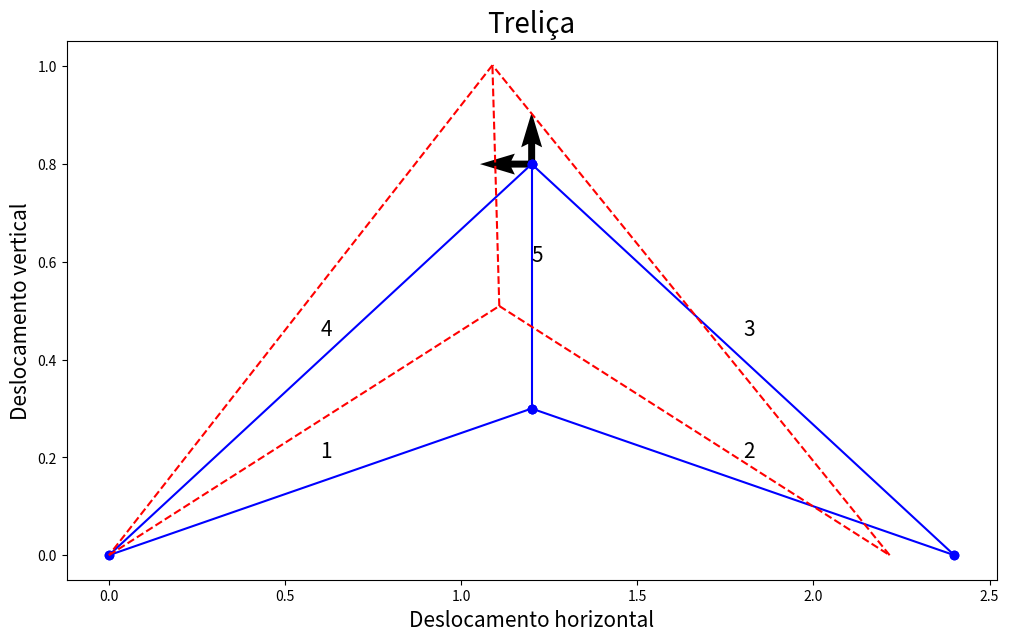

Here is the Python script that generated this plot:
import numpy as np
import numpy.ma as ma
import matplotlib.pyplot as plt

E = 80e9 # youngs modulus
A = 1e-4 # section area

coord = np.array([[1, 0, 0],[2, 1.2,0.3],[3, 2.4,0],[4,1.2,0.8]])
nnos = np.size(coord,0)  # number of nodes

inci = np.array([[1, 1, 2],[2,2,3],[3,3,4],[4,4,1],[5,2,4]])
nel = np.size(inci,0) # number of elements

#   bc=[node | degree of freedom | value]
#
#   Degree of freedom 1 --> x
#   Degree of freedom 2 --> y

bc = np.array([[1,1,0],[1,2,0],[3,2,0]])

mask = np.zeros((2*nnos,2*nnos))
for i in range(0, np.size(bc,0)):
    if bc[i,1] == 1:
        mask[2*bc[i,0]-2,2*bc[i,0]-2] = 1
    elif bc[i,1] == 2:
        mask[2*bc[i,0]-1,2*bc[i,0]-1] = 1
mask = ma.masked_equal(mask, 1)
mask = ma.mask_rowcols(mask)
mask = (mask==False)

maskv = np.zeros(2*nnos)
for i in range(0, np.size(bc,0)):
    if bc[i,1] == 1:
        maskv[2*bc[i,0]-2] = 1
    elif bc[i,1] == 2:
        maskv[2*bc[i,0]-1] = 1
maskv = ma.masked_equal(maskv, 1)
maskv = (maskv==False)

#   F = [node | degree of freedom | value]
#
#   Degree of freedom 1 --> Fx
#   Degree of freedom 2 --> Fy

load = np.array([[4,1,-30e3],[4,2,20e3]])

f = np.zeros((2*nnos,1)) # global force vector pre-allocation

for i in range(0,np.size(load,0)):
    if load[i,1] == 1:
        f[int(2*load[i,0]-2)] = load[i,2]
    elif load[i,1] == 2:
        f[int(2*load[i,0]-1)] = load[i,2]

kg = np.zeros((2*nnos,2*nnos)) # global stiffness matrix pre-allocation
for i in range(0,nel):
    node1 = inci[i,1] # first node element
    node2 = inci[i,2] # second node element
    
    x1 = coord[int(node1) - 1, 1]
    x2 = coord[int(node2) - 1, 1]

    y1 = coord[int(node1) - 1, 2]
    y2 = coord[int(node2) - 1, 2]

    l = np.sqrt((x2 - x1)**2 + (y2 - y1)**2)
    
    if (x2-x1) ==0:
        if y2 > y1:
            theta = 2*np.arctan(1)
        else:
            theta =-2*np.arctan(1)
    else:
        theta = np.arctan((y2-y1)/(x2-x1))
    
    c = np.cos(theta)
    s = np.sin(theta)
    
    # local stiffness matrix
    ke = E*A/l*np.array([[c**2, c*s, -c**2, -c*s], [c*s, s**2, -c*s, -s**2], [-c**2, -c*s, c**2, c*s], [-c*s, -s**2, c*s, s**2]])


    # localization vector
    loc = [2*node1-2,2*node1-1,2*node2-2,2*node2-1]
    
    # global stiffness matrix
    kg[[[int(loc[0])],[int(loc[1])],[int(loc[2])], [int(loc[3])]], [int(loc[0]),int(loc[1]),int(loc[2]),int(loc[3])]] = kg[[[int(loc[0])],[int(loc[1])],[int(loc[2])], [int(loc[3])]], [int(loc[0]),int(loc[1]),int(loc[2]),int(loc[3])]] +  ke
    
kg_aux = kg[mask.data]
kg_aux = np.reshape(kg_aux, (2*nnos-np.size(bc,0), 2*nnos-np.size(bc,0)))
f_aux  = f[maskv.data]
maskv.data

u = np.zeros((2*nnos, 1))
u[maskv.data] = np.linalg.solve(kg_aux, f_aux)
u_ = np.reshape(u,(nnos,2))
displacement_x = u_[:,0]
displacement_y = u_[:,1]

factor = 5
new_coord = coord[:,1:3] + factor*u_
fig, ax = plt.subplots(figsize = (12, 7))

# original truss
for i in range(0, np.size(inci,0)):
    x1 = coord[int(inci[i,1]-1), 1]
    x2 = coord[int(inci[i,2]-1), 1]
    
    y1 = coord[int(inci[i,1]-1), 2]
    y2 = coord[int(inci[i,2]-1), 2]
    
    plt.plot([x1,x2], [y1,y2], 'bo-')
    
    s  = "{}".format(i+1)
    plt.text((x1+x2)/2, (y1+y2)/2 + 0.05, s, fontsize = 15)

# deformed truss
for i in range(0, np.size(inci,0)):
    x1 = new_coord[int(inci[i,1]-1), 0]
    x2 = new_coord[int(inci[i,2]-1), 0]
    
    y1 = new_coord[int(inci[i,1]-1), 1]
    y2 = new_coord[int(inci[i,2]-1), 1]
    
    plt.plot([x1,x2], [y1,y2], 'r--')    
    
# load applied
for i in range(0, np.size(load,0)):
    node = load[i,0]
    X = coord[int(node - 1), 1]
    Y = coord[int(node - 1), 2]
    U = 0
    V = 0
    if load[i,1] == 1:
        if load[i,2] > 0:
            U = 1
        else:
            U = -1
    elif load[i,1] == 2:
        if load[i,2] > 0:
            V = 1
        else:
            V = -1
    ax.quiver(X, Y, U, V)
    
fig.savefig('fem1a.png',dpi=300)                              # salvar figura como png (dpi = número de pixels)

plt.title('Treliça', fontsize = 20)
plt.xlabel('Deslocamento horizontal', fontsize = 15)
plt.ylabel('Deslocamento vertical', fontsize = 15)
    
plt.show()





